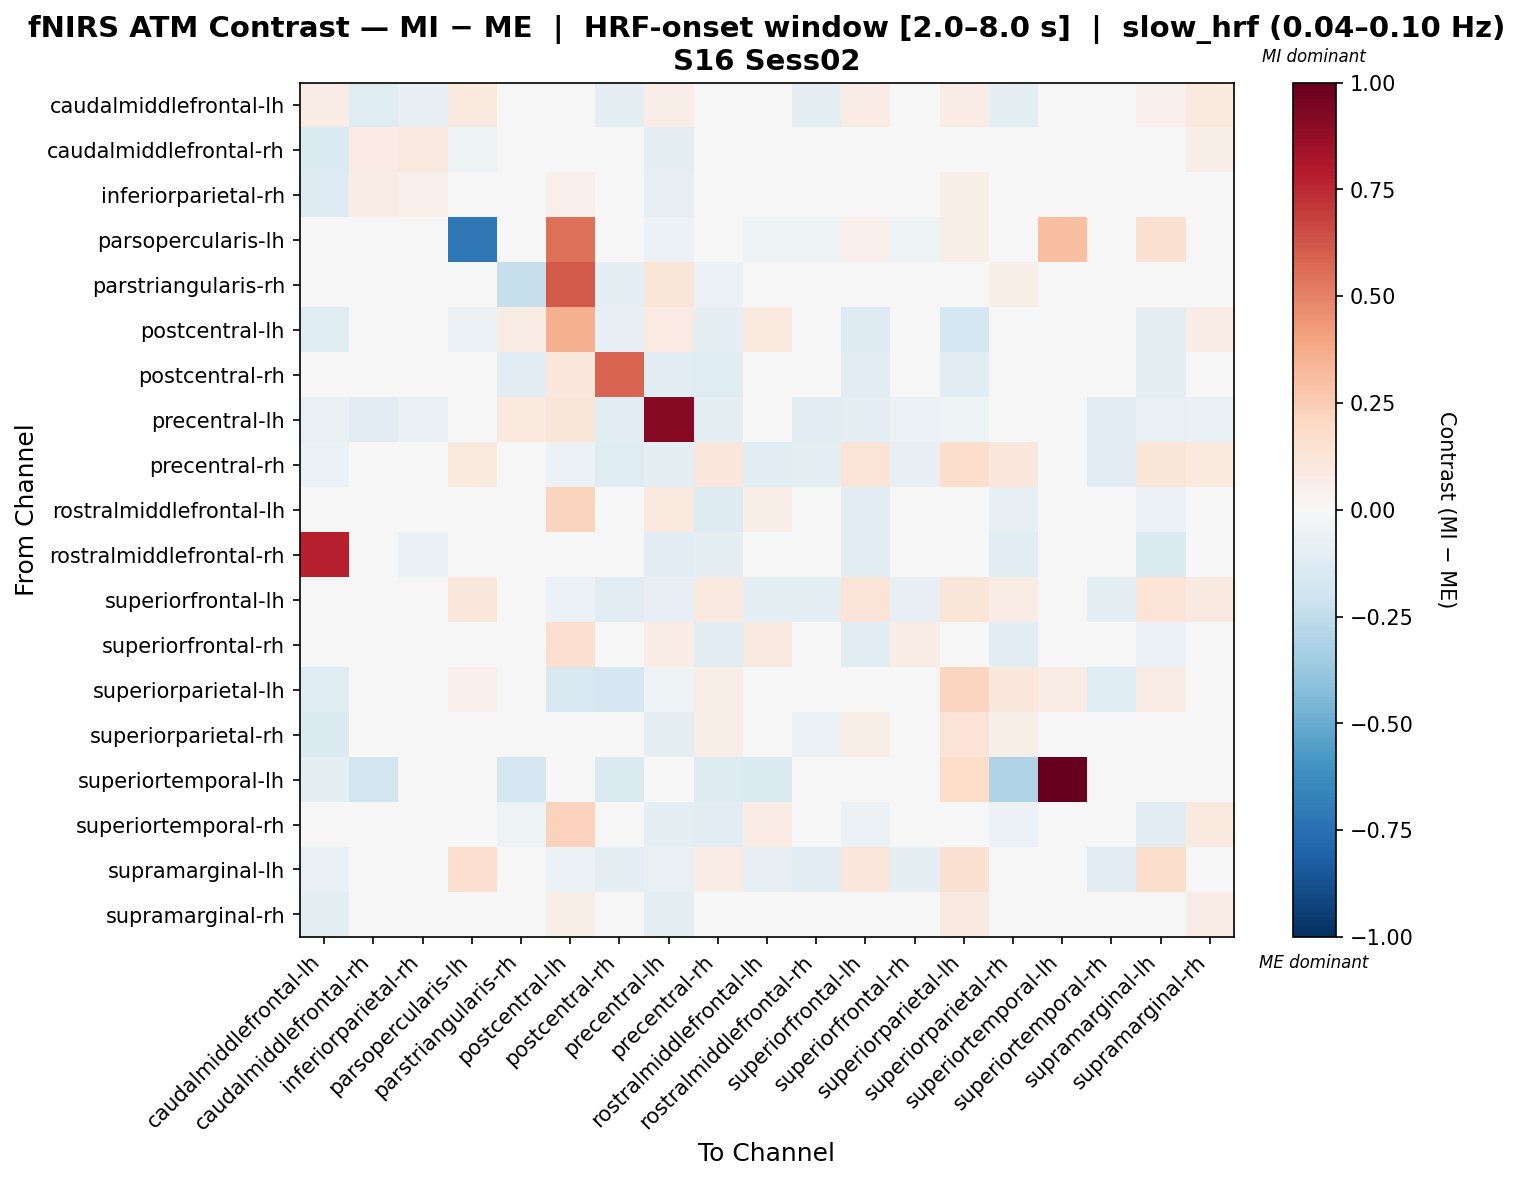

Values plotted in this chart, from the file beside it:
, caudalmiddlefrontal-lh, caudalmiddlefrontal-rh, inferiorparietal-rh, parsopercularis-lh, parstriangularis-rh, postcentral-lh, postcentral-rh, precentral-lh, precentral-rh, rostralmiddlefrontal-lh, rostralmiddlefrontal-rh, superiorfrontal-lh, superiorfrontal-rh, superiorparietal-lh, superiorparietal-rh, superiortemporal-lh, superiortemporal-rh, supramarginal-lh, supramarginal-rh
caudalmiddlefrontal-lh, 0.0715, -0.1207, -0.07951, 0.09536, 0.01138, 0.007904, -0.08734, 0.06898, 0.02579, 0.001522, -0.1002, 0.07488, -0.04402, 0.07799, -0.09669, -0.008515, -0.04749, 0.05287, 0.09629
caudalmiddlefrontal-rh, -0.1335, 0.0822, 0.08971, -0.0541, -0.04271, 0.03269, -0.005436, -0.09396, 0.02134, 0.009688, -0.007617, 0.0128, -0.01135, 0.04412, 0.0253, -0.02278, 0.009688, -0.02482, 0.06876
inferiorparietal-rh, -0.1266, 0.07307, 0.05344, -0.03863, -0.03408, 0.05217, 0.02224, -0.07815, 0.01121, 0.01175, -0.01518, 0.0126, -0.01299, 0.05982, 0.01628, 0.0, -0.006962, -0.02958, 0.02955
parsopercularis-lh, -0.0001074, -0.04881, -0.0461, -0.7155, -0.04067, 0.5478, -0.03525, -0.05966, 0.01976, -0.05423, -0.05152, 0.05402, -0.05423, 0.05762, -0.01544, 0.3037, -0.03525, 0.1532, 0.02065
parstriangularis-rh, -0.03358, -0.03358, -0.03358, -0.03358, -0.2341, 0.6138, -0.09626, 0.1179, -0.06044, -0.0192, -0.03806, -0.04477, -0.03358, -0.03358, 0.06233, -0.03806, -0.04253, 0.01437, -0.03358
postcentral-lh, -0.1194, -0.01634, 0.02591, -0.05546, 0.07428, 0.3529, -0.08137, 0.08426, -0.08979, 0.1009, 0.04093, -0.132, 0.04968, -0.1769, -0.02171, 0.02847, -0.04374, -0.09565, 0.0751
postcentral-rh, -0.01559, 0.008448, 0.003701, -0.03254, -0.1101, 0.1066, 0.5856, -0.1019, -0.1181, 0.005188, 0.02776, -0.1122, 0.01036, -0.1032, -0.02698, -0.04005, -0.03129, -0.09611, 0.04023
precentral-lh, -0.074, -0.1046, -0.06503, -0.04937, 0.1012, 0.1214, -0.1026, 0.9078, -0.0934, -0.03454, -0.1068, -0.09578, -0.06074, -0.05161, -0.03672, 0.0, -0.1116, -0.074, -0.06952
precentral-rh, -0.05964, -0.0339, -0.005632, 0.09879, -0.0452, -0.06007, -0.1179, -0.08709, 0.1105, -0.1171, -0.09557, 0.1293, -0.07937, 0.1744, 0.1093, -0.02999, -0.1095, 0.119, 0.09967
rostralmiddlefrontal-lh, -0.00822, -0.0001756, 0.02485, -0.04644, 0.04085, 0.2252, -0.01844, 0.1015, -0.1306, 0.07022, -0.01912, -0.1122, 0.03245, -0.04644, -0.08242, -0.03317, 0.01896, -0.06181, 0.04505
rostralmiddlefrontal-rh, 0.7751, -0.03294, -0.07007, -0.04795, -0.03882, 0.03488, -0.004359, -0.1076, -0.1007, -0.03355, 0.01503, -0.1036, 0.01393, 0.01539, -0.1159, -0.004567, -0.01165, -0.1403, -0.04238
superiorfrontal-lh, -0.04452, -0.04342, 0.008548, 0.1134, -0.03976, -0.05905, -0.1102, -0.085, 0.08738, -0.09178, -0.09591, 0.1254, -0.08453, 0.1212, 0.07306, -0.005848, -0.09532, 0.1371, 0.08926
superiorfrontal-rh, 0.00475, -0.03389, 0.0156, -0.04901, 0.03166, 0.1571, -0.009491, 0.07651, -0.1031, 0.09181, 0.02422, -0.1109, 0.07656, 0.01301, -0.1029, 0.0, -0.03272, -0.06033, 0.01114
superiorparietal-lh, -0.1214, -0.03258, 0.02338, 0.05194, -0.03185, -0.1578, -0.1704, -0.05426, 0.06962, -0.04679, 0.03801, 0.01356, 0.01662, 0.215, 0.1093, 0.07387, -0.1194, 0.07464, 0.04863
superiorparietal-rh, -0.1389, 0.01654, 0.03091, 0.007842, -0.01943, 0.02582, 0.001583, -0.09548, 0.06317, -0.03598, -0.05797, 0.05762, -0.04393, 0.1357, 0.05583, -0.03232, -0.02682, 0.01619, 0.03965
superiortemporal-lh, -0.09111, -0.1822, 0.0, 0.0, -0.1665, 0.04141, -0.147, 0.0, -0.1274, -0.1372, -0.01959, -0.04898, 0.0, 0.1822, -0.3037, 1.0, 0.0, 0.0, 0.0
superiortemporal-rh, -0.02979, 0.01504, 0.01475, -0.03443, -0.05297, 0.2341, -0.04242, -0.08948, -0.1043, 0.07751, 0.01694, -0.05596, 0.03239, 0.04485, -0.062, 0.0, 0.04862, -0.1106, 0.09774
supramarginal-lh, -0.06651, -0.03443, -0.01312, 0.1689, -0.02446, -0.06088, -0.08779, -0.07638, 0.07184, -0.08325, -0.1124, 0.1162, -0.09251, 0.1512, 0.02337, 0.0, -0.1032, 0.1743, 0.04917
supramarginal-rh, -0.09932, 0.04732, 0.01245, -0.004435, -0.02724, 0.05975, -0.006578, -0.08985, 0.01649, -0.01699, -0.04881, 0.04009, -0.0491, 0.08899, -0.001185, 0.0, -0.00444, 0.008884, 0.07397
